Run: headless pygame with SDL's dummy video driver; simulated clock (each Clock.tick advances the game by its frame time, no real sleeping); random seed 0; keys injected as events and as key.get_pressed() state; mouse plan: one left click at the window centre at the start of phase 2, then a move to the lower-right quarter at the start of phase 3.
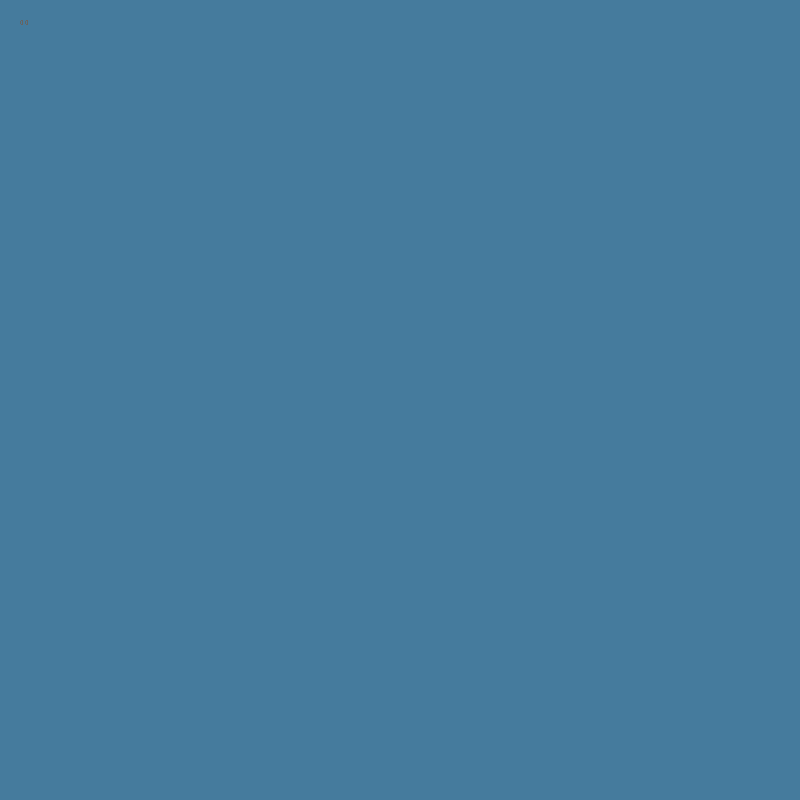
Frame 1 of 4 · flips 1–60 · no input
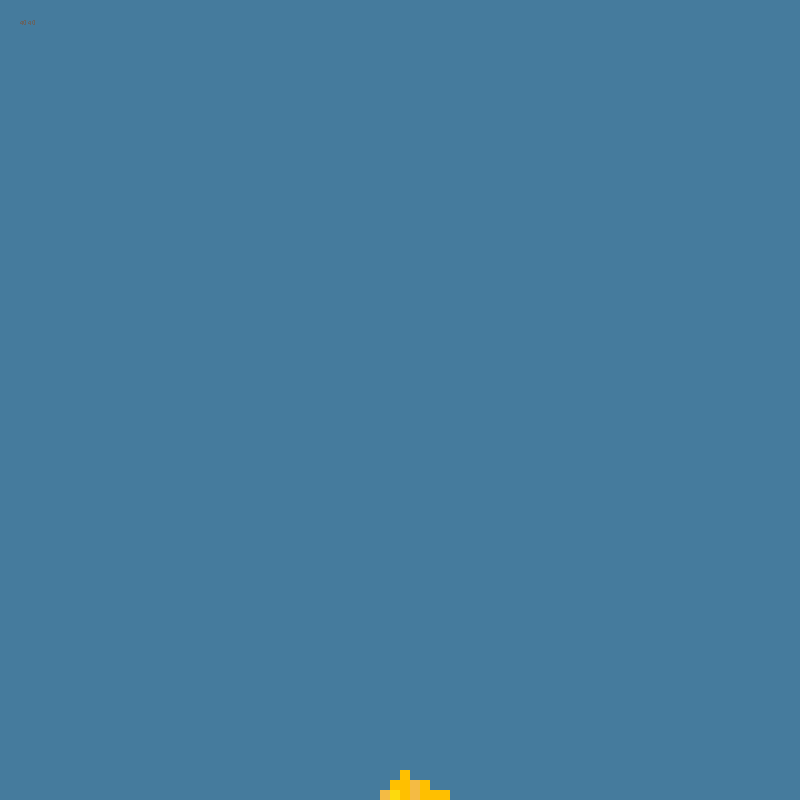
Frame 2 of 4 · flips 61–180 · clicked the window centre · tapped SPACE, RETURN · held RIGHT (→), D
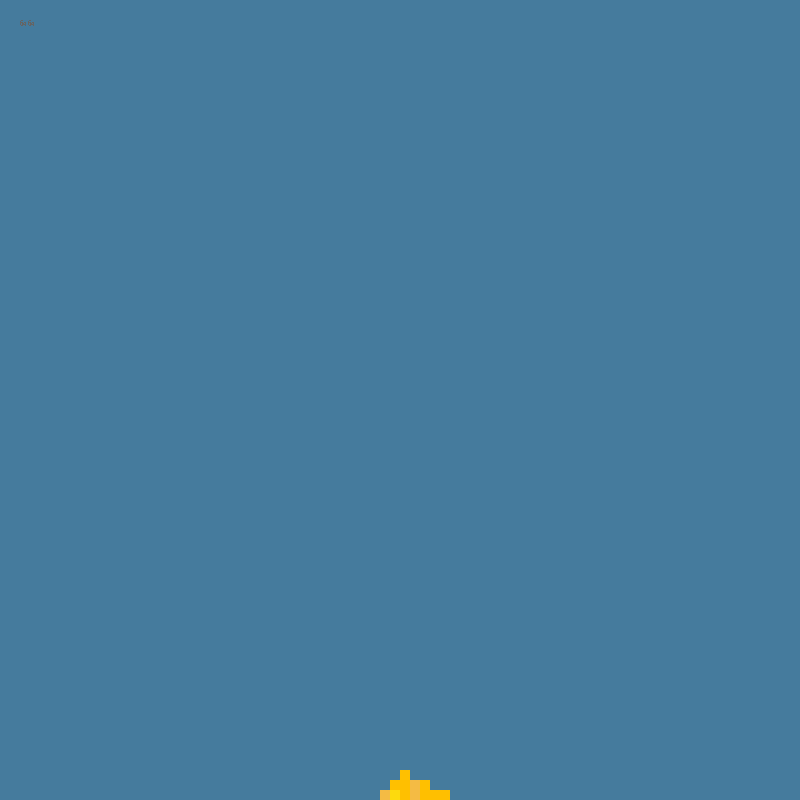
Frame 3 of 4 · flips 181–300 · moved the mouse to the lower-right quarter · held DOWN (↓), S
Frame 4 of 4 · flips 301–420 · held LEFT (←), A, UP (↑), W · screen unchanged from frame 3, image omitted

The pygame program that drew these frames:

import pygame as p
import random

p.font.init()
font = p.font.SysFont('Comic Sans MS', 9)

HEIGHT = 800
WIDTH = HEIGHT
WIN = p.display.set_mode((WIDTH, HEIGHT))
p.display.set_caption("Pouchy's Lore")
height_width = 80
cell_width = HEIGHT / height_width
last = p.time.get_ticks()
bugHp = 1000
fruitHp = 1
maxPlantSize = 40
minPlantSize = 10

class CELL():
    def __init__(self, x, y):
        self.state = 0
        self.x = x
        self.y = y
        self.neighborCount = 0
        self.appartenance = []
        self.master = 0
        self.seedCountdown = -1
        self.colo = (0, 0)
        self.size = 0
        self.hp = 0
        pass

    def checkCell(self, dir, state, bypass = False):
        if dir == "UP" and self.y > 0 and (ca[self.x][self.y - 1].state in state or bypass):
            return True
        elif dir == "DOWN" and self.y < height_width - 1 and (ca[self.x][self.y + 1].state in state or bypass):
            return True
        elif dir == "RIGHT" and self.x < height_width - 1 and (ca[self.x + 1][self.y].state in state or bypass):
            return True
        elif dir == "LEFT" and self.x > 0 and (ca[self.x - 1][self.y].state in state or bypass):
            return True
        elif dir == "UP LEFT" and self.y > 0 and self.x > 0 and (ca[self.x - 1][self.y - 1].state in state or bypass):
            return True
        elif dir == "UP RIGHT" and self.x < height_width - 1 and self.y > 0 and (ca[self.x + 1][self.y - 1].state in state or bypass):
            return True
        elif dir == "DOWN LEFT" and self.y < height_width - 1 and self.x > 0 and (ca[self.x - 1][self.y + 1].state in state or bypass):
            return True
        elif dir == "DOWN RIGHT" and self.y < height_width - 1 and self.x < height_width - 1 and (ca[self.x + 1][self.y + 1].state in state or bypass):
            return True
        return False

    def checkNeighbor(self, state):
        self.neighborCount = 0
        self.neighbors = []
        if self.checkCell('UP', [state]):
            self.neighborCount += 1
            self.neighbors.append(ca[self.x][self.y - 1])
        if self.checkCell('DOWN', [state]):
            self.neighborCount += 1
            self.neighbors.append(ca[self.x][self.y + 1])
        if self.checkCell('LEFT', [state]):
            self.neighborCount += 1
            self.neighbors.append(ca[self.x - 1][self.y])
        if self.checkCell('RIGHT', [state]):
            self.neighborCount += 1
            self.neighbors.append(ca[self.x + 1][self.y])
        if self.checkCell('UP LEFT', [state]):
            self.neighborCount += 1
            self.neighbors.append(ca[self.x - 1][self.y - 1])
        if self.checkCell('UP RIGHT', [state]):
            self.neighborCount += 1
            self.neighbors.append(ca[self.x + 1][self.y - 1])
        if self.checkCell('DOWN LEFT', [state]):
            self.neighborCount += 1
            self.neighbors.append(ca[self.x - 1][self.y + 1])
        if self.checkCell('DOWN RIGHT', [state]):
            self.neighborCount += 1
            self.neighbors.append(ca[self.x + 1][self.y + 1])

        return self.neighborCount

    def moveCell(self, dir, destState = [0], bypass = False):
        dest = 0
        if self.checkCell(dir, destState) or bypass:
            if dir == "UP" and hasattr(ca[self.x][self.y - 1], 'futureState') is False:
                dest = ca[self.x][self.y - 1]
            elif dir == "DOWN" and hasattr(ca[self.x][self.y + 1], 'futureState') is False:
                dest = ca[self.x][self.y + 1]
            elif dir == "RIGHT" and hasattr(ca[self.x + 1][self.y], 'futureState') is False:
                dest = ca[self.x + 1][self.y]
            elif dir == "LEFT" and hasattr(ca[self.x - 1][self.y], 'futureState') is False:
                dest = ca[self.x - 1][self.y]
            elif dir == "UP LEFT" and hasattr(ca[self.x - 1][self.y - 1], 'futureState') is False:
                dest = ca[self.x - 1][self.y - 1]
            elif dir == "UP RIGHT" and hasattr(ca[self.x + 1][self.y - 1],'futureState') is False:
                dest = ca[self.x + 1][self.y - 1]
            elif dir == "DOWN LEFT" and hasattr(ca[self.x - 1][self.y + 1],'futureState') is False:
                dest = ca[self.x - 1][self.y + 1]
            elif dir == "DOWN RIGHT" and hasattr(ca[self.x + 1][self.y + 1],'futureState') is False:
                dest = ca[self.x + 1][self.y + 1]
            if dest != 0:
                dest.futureState = self.state
                dest.size = self.size
                dest.hp = self.hp
                self.hp = 0
                self.size = 0
                self.futureState = dest.state

    def cellCount(self, searched_state):
        count = 0
        for line in ca:
            for cell in line:
                if cell.state == searched_state:
                    count += 1
        return count

    def ruleSand(self):
        downLeft = self.checkCell('DOWN LEFT', [0])
        downRight = self.checkCell('DOWN RIGHT', [0])
        if self.state != 0 and self.checkCell('DOWN', [0]) == False:
            if downLeft and downRight:
                if random.randint(1, 2) == 1:
                    self.moveCell('DOWN LEFT')
                else:
                    self.moveCell('DOWN RIGHT')
            elif downLeft:
                self.moveCell('DOWN LEFT')
            elif downRight:
                self.moveCell('DOWN RIGHT')

    def ruleWater(self):
        right = self.checkCell('RIGHT', [0])
        left = self.checkCell('LEFT', [0])
        if self.checkCell('DOWN', [0]):
            self.moveCell('DOWN')
        if self.checkCell('DOWN', [0]) == False:
            if right and left:
                if random.randint(1, 2) == 1:
                    self.moveCell('LEFT')
                else:
                    self.moveCell('RIGHT')
            elif left:
                self.moveCell('LEFT')
            elif right:
                self.moveCell('RIGHT')


    def rulePlant(self):
        if self.state == 2 and self.y > 0 and ca[self.x][self.y - 1].state == 0 and self.checkCell('DOWN', [1]) == True:
            ca[self.x][self.y - 1].futureState = 3
            ca[self.x][self.y - 1].master = self
            self.appartenance.append(ca[self.x][self.y - 1])

        if self.state == 2 and self.seedCountdown != -1:
            self.seedCountdown -= 1
            if self.seedCountdown < 0:
                self.futureState = 0

        if self.state == 3 and self.checkCell('DOWN', [2]):
            self.neighborCount += 1

        if self.state == 3 and (self.master.state != 2 or self.neighborCount == 0):
            if random.randint(0,70) == 0:
                self.futureState = 0
            pass
        
        if random.randint(0,10) == 1:
            if self.state == 3 and hasattr(self.master, 'appartenance') and len(self.master.appartenance) <= self.master.size:
                randDir = random.randint(0, 4)
                if randDir in [0,1,2] and self.checkCell('UP', [0]) and self.checkCell('UP LEFT', [0]) and self.checkCell('UP RIGHT', [0]):
                    ca[self.x][self.y - 1].futureState = 3
                    ca[self.x][self.y - 1].master = self.master
                    self.master.appartenance.append(self)
                elif randDir == 3 and self.checkCell('RIGHT', [0]) and self.checkCell('UP RIGHT', [0]) and self.checkCell('DOWN RIGHT', [0]):
                    ca[self.x + 1][self.y].futureState = 3
                    ca[self.x + 1][self.y].master = self.master
                    self.master.appartenance.append(self)
                elif randDir == 4 and (self.checkCell('LEFT', [0])) and self.checkCell('UP LEFT', [0]) and self.checkCell('DOWN LEFT', [0]):
                    ca[self.x - 1][self.y].futureState = 3
                    ca[self.x - 1][self.y].master = self.master
                    self.master.appartenance.append(self)


        if self.state == 3 and self.master.size <= len(self.master.appartenance) < self.master.size + 2:
            noOtherYFruit = True
            for i in range(50):
                if ca[self.x][i].state == 5 and i != self.y:
                    print('owo')
                    noOtherYFruit = False
            if self.checkCell('UP', [0]) and self.checkNeighbor(3) < 3 and noOtherYFruit:
                self.master.appartenance.append(ca[self.x][self.y - 1])
                ca[self.x][self.y - 1].futureState = 5
                ca[self.x][self.y - 1].master = self.master
                ca[self.x][self.y - 1].hp = fruitHp

        if self.state == 5 and self.hp < 0:
            self.futureState = 2
            self.size = random.randint(minPlantSize, maxPlantSize)
            plant_count = -1
            for cell in self.master.appartenance:
                if cell.state == 5:
                    plant_count += 1
            if plant_count == 0:
                self.master.seedCountdown = 100

    def ruleBug(self):
        rand = random.randint(1, 4)
        self.hp -= 1
        cell.checkNeighbor(5)

        if self.hp > 0:
            if rand == 1 and self.checkCell('UP', [0]):
                self.moveCell('UP')
            elif rand == 2 and self.checkCell('DOWN', [0]):
                self.moveCell('DOWN')
            elif rand == 3 and self.checkCell('LEFT', [0]):
                self.moveCell('LEFT')
            elif rand == 4 and self.checkCell('RIGHT', [0]):
                self.moveCell('RIGHT')

            if self.neighborCount > 0:
                if self.checkCell('UP', [0]):
                    if hasattr(ca[self.x][self.y - 1], 'futureState') == False:
                        ca[self.x][self.y - 1].futureState = 4
                        ca[self.x][self.y - 1].hp = bugHp
                        self.neighbors[0].hp -= 1
                        # print(self.neighbors[0].hp)
        else:
            self.futureState = 0

    def ruleBomb(self):
        if self.checkCell('DOWN', [1]):
            for x in range(self.x - 5, self.x + 5):
                for y in range(self.y - 5, self.y + 5):
                    for line in ca:
                        for cell in line:
                            if cell.x == x and cell.y == y:
                                cell.futureState = 0

    def color(self):
        if self.state == 3 and self.colo[1] != 3:
            col = {'#009900': 3, '#007f00': 3, '#00b200': 3, '#006600': 3}
            self.colo = random.choice(list(col.items()))
        if self.state == 1 and self.colo[1] != 1:
            col = {'#FFBF00': 1, '#FDDA0D': 1, '#FFC000': 1, '#F4BB44': 1}
            self.colo = random.choice(list(col.items()))

    def gravity(self):
        if self.checkCell('DOWN', [0, 7], True):
            self.moveCell('DOWN', [0, 7])

    def update(self):
        if hasattr(self, 'futureState'):
            self.state = self.futureState
            del self.futureState
        else:
            pass


def copy_properties(src, dest):
    for attr in vars(src).keys():
        setattr(dest, attr, getattr(src, attr))


ca = [[CELL(n, i) for i in range(height_width)] for n in range(height_width)]

run = True
clock = p.time.Clock()
while run:
    clock.tick(60)
    now = p.time.get_ticks()
    click = p.mouse.get_pressed()
    roundedPosX = round(p.mouse.get_pos()[0] / cell_width)
    roundedPosY = round(p.mouse.get_pos()[1] / cell_width)

    for event in p.event.get():
        if event.type == p.QUIT:
            run = False
            break
        if event.type == p.KEYDOWN:
            if event.key in [p.K_KP2, p.K_2] :
                for line in ca:
                    for cell in line:
                        if cell.x == roundedPosX and cell.y == roundedPosY:
                            cell.state = 2
                            cell.size = random.randint(minPlantSize, maxPlantSize)
            elif event.key in [p.K_KP4, p.K_4]:
                for line in ca:
                    for cell in line:
                        if cell.x == roundedPosX and cell.y == roundedPosY:
                            cell.state = 4
                            cell.hp = bugHp
            elif event.key in [p.K_KP6, p.K_6]:
                for line in ca:
                    for cell in line:
                        if cell.x == roundedPosX and cell.y == roundedPosY:
                            cell.state = 6
            elif event.key in [p.K_KP7, p.K_7]:
                for line in ca:
                    for cell in line:
                        if cell.x == roundedPosX and cell.y == roundedPosY:
                            cell.state = 7


    if click[0]:
        for line in ca:
            for cell in line:
                if cell.x == roundedPosX and cell.y == roundedPosY:
                    if cell.checkCell('RIGHT', [0]):
                        ca[cell.x + 1][cell.y].futureState = 1
                    if cell.checkCell('DOWN RIGHT', [0]):
                        ca[cell.x + 1][cell.y + 1].futureState = 1
                    if cell.checkCell('DOWN', [0]):
                        ca[cell.x][cell.y + 1].futureState = 1
                    cell.futureState = 1
    if click[2]:
        for line in ca:
            for cell in line:
                if cell.x == roundedPosX and cell.y == roundedPosY:
                    ca[cell.x + 1][cell.y].futureState = 7
                    ca[cell.x + 1][cell.y + 1].futureState = 7
                    ca[cell.x][cell.y + 1].futureState = 7

    for line in ca:
        for cell in line:
            if cell.state != 0:
                if cell.state in [1, 2, 6]:
                    cell.gravity()
                if cell.state == 1 or cell.state == 2:
                    cell.checkNeighbor(1)
                if cell.state == 1:
                    cell.ruleSand()
                if cell.state == 3:
                    cell.checkNeighbor(3)
                if cell.state == 2 or cell.state == 3 or cell.state == 5:
                    cell.rulePlant()
                if cell.state == 4:
                    cell.ruleBug()
                if cell.state == 6:
                    cell.ruleBomb()
                if cell.state == 7:
                    cell.ruleWater()
            

    for line in ca:
        for cell in line:
            cell.update()
            if cell.state == 1:
                cell.color()
            if cell.state == 3:
                cell.color()

    WIN.fill('#457b9d')

    for line in ca:
        for cell in line:
            if cell.state == 1:
                rect = p.Rect(cell.x * cell_width, cell.y * cell_width, cell_width, cell_width)
                p.draw.rect(WIN, cell.colo[0], rect)
            elif cell.state == 2:
                rect = p.Rect(cell.x * cell_width, cell.y * cell_width, cell_width, cell_width)
                p.draw.rect(WIN, '#5B653B', rect)
            elif cell.state == 3:
                rect = p.Rect(cell.x * cell_width, cell.y * cell_width, cell_width, cell_width)
                p.draw.rect(WIN, cell.colo[0], rect)
            elif cell.state == 4:
                rect = p.Rect(cell.x * cell_width, cell.y * cell_width, cell_width, cell_width)
                p.draw.rect(WIN, 'grey', rect)
            elif cell.state == 5:
                rect = p.Rect(cell.x * cell_width, cell.y * cell_width, cell_width, cell_width)
                p.draw.rect(WIN, 'red', rect)
            elif cell.state == 6:
                rect = p.Rect(cell.x * cell_width, cell.y * cell_width, cell_width, cell_width)
                p.draw.rect(WIN, 'black', rect)
            elif cell.state == 7:
                rect = p.Rect(cell.x * cell_width, cell.y * cell_width, cell_width, cell_width)
                p.draw.rect(WIN, 'blue', rect)
            #stat = font.render(str(cell.size),False,(0,0,0))
            #WIN.blit(stat,(cell.x*cell_width,cell.y*cell_width))

    x = 0
    pos = font.render(str(roundedPosX) + ' ' + str(roundedPosY), False, (100, 100, 100))
    WIN.blit(pos, (20, 20))
    # for i in range(height_width):
    # text = font.render(str(i),False,(100,100,100))
    # WIN.blit(text,(0+x,0))
    # WIN.blit(text,(0,0+x))
    # p.draw.line(WIN,(10,10,10),(0+x,0),(0+x,WIDTH))
    # p.draw.line(WIN,(10,10,10),(0,0+x),(WIDTH,0+x))
    # x+=cell_width
    # del x
    p.display.update()
